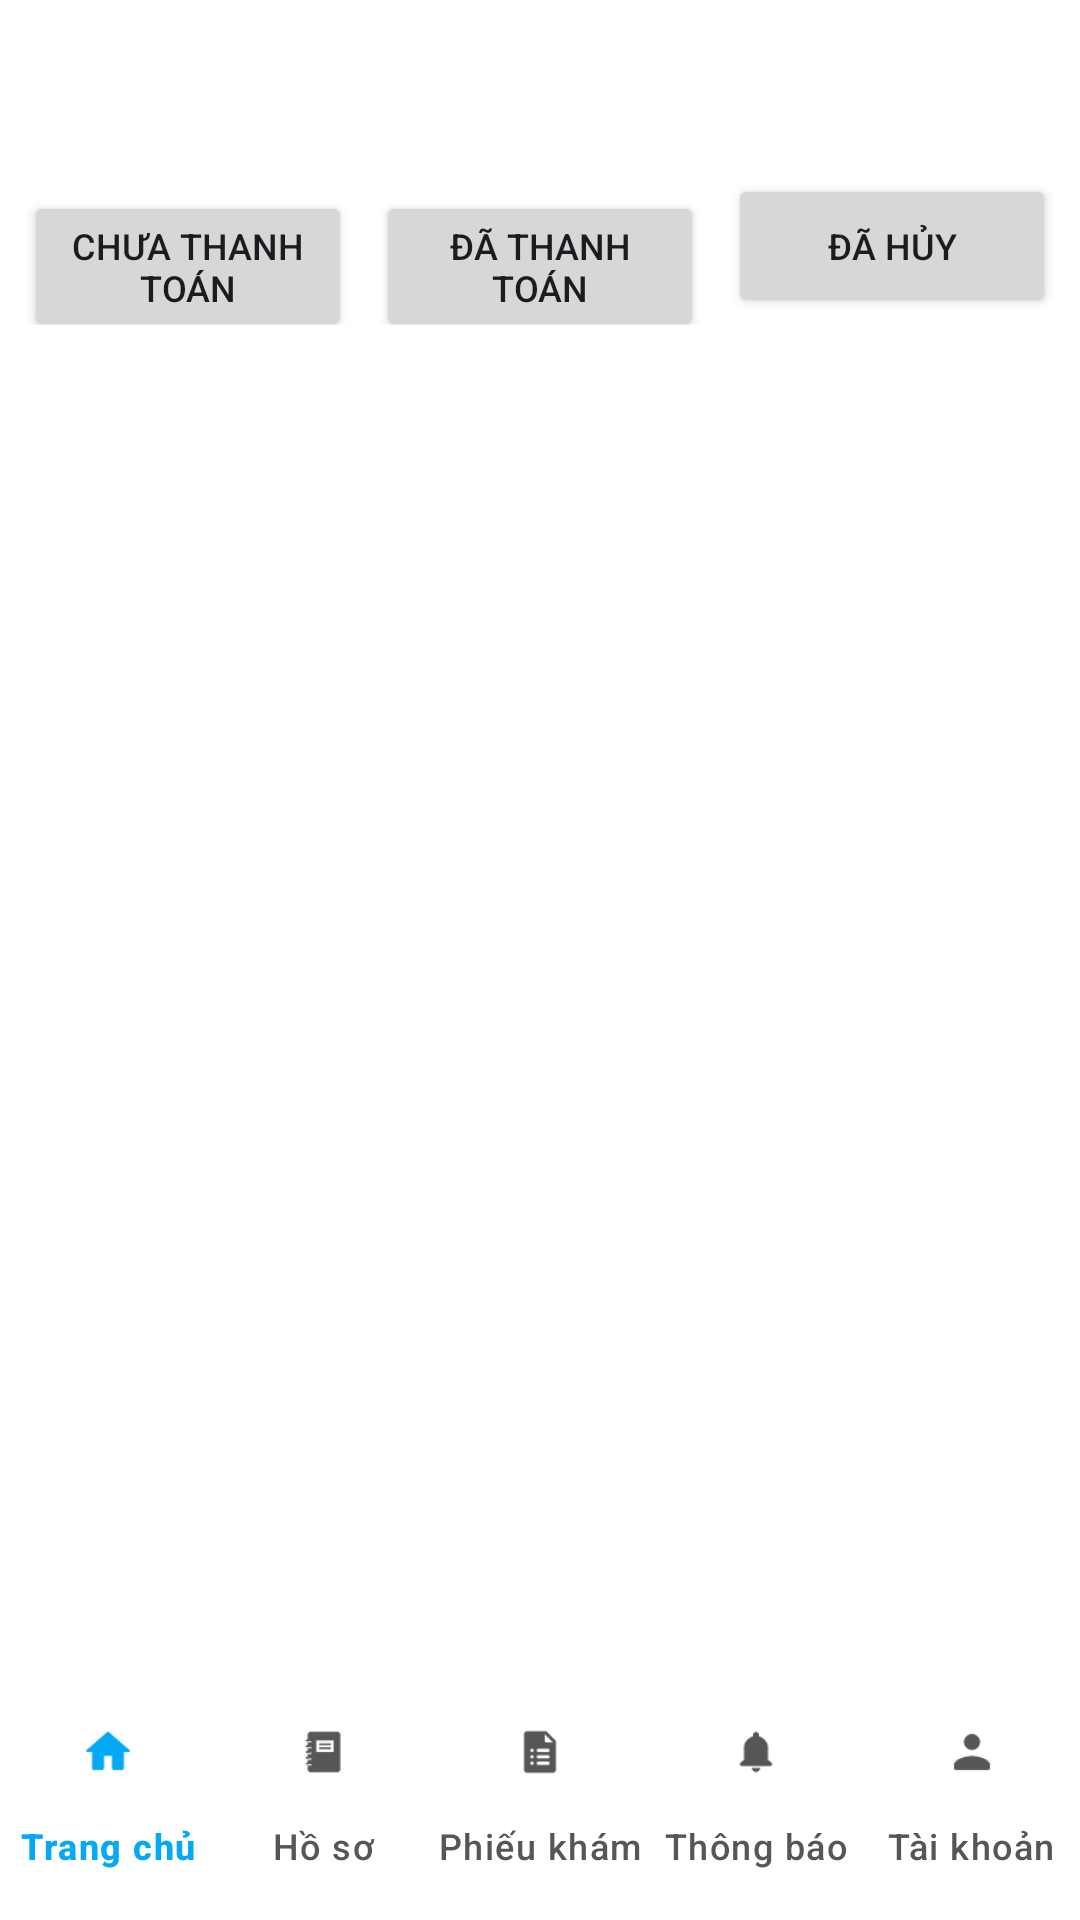

Layout XML and referenced resources for this Android screen:
<!-- AndroidManifest.xml: application theme Theme.MadicalBooking -->
<!-- res/layout/activity_phieu_kham.xml -->
<?xml version="1.0" encoding="utf-8"?>
<androidx.constraintlayout.widget.ConstraintLayout xmlns:android="http://schemas.android.com/apk/res/android"
    xmlns:app="http://schemas.android.com/apk/res-auto"
    xmlns:tools="http://schemas.android.com/tools"
    android:id="@+id/main"
    android:layout_width="match_parent"
    android:layout_height="match_parent"
    tools:context=".phieu_kham"
    android:background="@color/white">

    <LinearLayout
        android:id="@+id/buttonContainer"
        android:layout_width="match_parent"
        android:layout_height="wrap_content"
        android:orientation="horizontal"
        android:padding="8dp"
        app:layout_constraintTop_toTopOf="parent"
        app:layout_constraintStart_toStartOf="parent"
        app:layout_constraintEnd_toEndOf="parent"
        android:layout_marginTop="50dp">

        <Button
            android:id="@+id/btnChuaThanhToan"
            android:layout_width="0dp"
            android:layout_height="wrap_content"
            android:layout_weight="1"
            android:layout_marginEnd="4dp"
            android:text="Chưa thanh toán"
            android:textSize="12sp"
            />

        <Button
            android:id="@+id/btnDaThanhToan"
            android:layout_width="0dp"
            android:layout_height="wrap_content"
            android:layout_weight="1"
            android:layout_marginStart="4dp"
            android:layout_marginEnd="4dp"
            android:text="Đã thanh toán"
            android:textSize="12sp" />

        <Button
            android:id="@+id/btnDaHuy"
            android:layout_width="0dp"
            android:layout_height="wrap_content"
            android:layout_weight="1"
            android:layout_marginStart="4dp"
            android:text="Đã hủy"
            android:textSize="12sp" />
    </LinearLayout>

    <androidx.recyclerview.widget.RecyclerView
        android:id="@+id/recyclerViewPhieuKham"
        android:layout_width="match_parent"
        android:layout_height="0dp"
        android:layout_marginTop="8dp"
        app:layout_constraintTop_toBottomOf="@id/buttonContainer"
        app:layout_constraintBottom_toTopOf="@id/navView"
        app:layout_constraintStart_toStartOf="parent"
        app:layout_constraintEnd_toEndOf="parent" />

    <TextView
        android:id="@+id/tvEmpty"
        android:layout_width="wrap_content"
        android:layout_height="wrap_content"
        android:text="Không có phiếu khám nào"
        android:visibility="gone"
        app:layout_constraintTop_toBottomOf="@id/buttonContainer"
        app:layout_constraintBottom_toTopOf="@id/navView"
        app:layout_constraintStart_toStartOf="parent"
        app:layout_constraintEnd_toEndOf="parent" />

    <com.google.android.material.bottomnavigation.BottomNavigationView
        android:id="@+id/navView"
        android:layout_width="0dp"
        android:layout_height="wrap_content"
        android:elevation="10dp"
        app:menu="@menu/bottom_nav_menu"
        app:labelVisibilityMode="labeled"
        app:itemIconTint="@color/nav_selector"
        app:itemTextColor="@color/nav_selector"
        android:theme="@style/BottomNavigationStyle"
        app:backgroundTint="#ffffff"
        app:layout_constraintBottom_toBottomOf="parent"
        app:layout_constraintStart_toStartOf="parent"
        app:layout_constraintEnd_toEndOf="parent" />

</androidx.constraintlayout.widget.ConstraintLayout>
<!-- resources referenced by this layout -->
<resources>
  <style name="BottomNavigationStyle">
          <item name="android:textSize">12sp</item>
          <item name="android:fontFamily">sans-serif-medium</item>
          <item name="android:paddingTop">4dp</item>
          <item name="android:paddingBottom">4dp</item>
      </style>
  <style name="Theme.MadicalBooking" parent="Base.Theme.MadicalBooking" />
  <style name="Base.Theme.MadicalBooking" parent="Theme.Material3.DayNight.NoActionBar">
          
          
      </style>
  <!-- not gathered from this repository: default colours our renderer supplied (Android Studio template values) -->
  <color name="white">#FFFFFFFF</color>
</resources>
